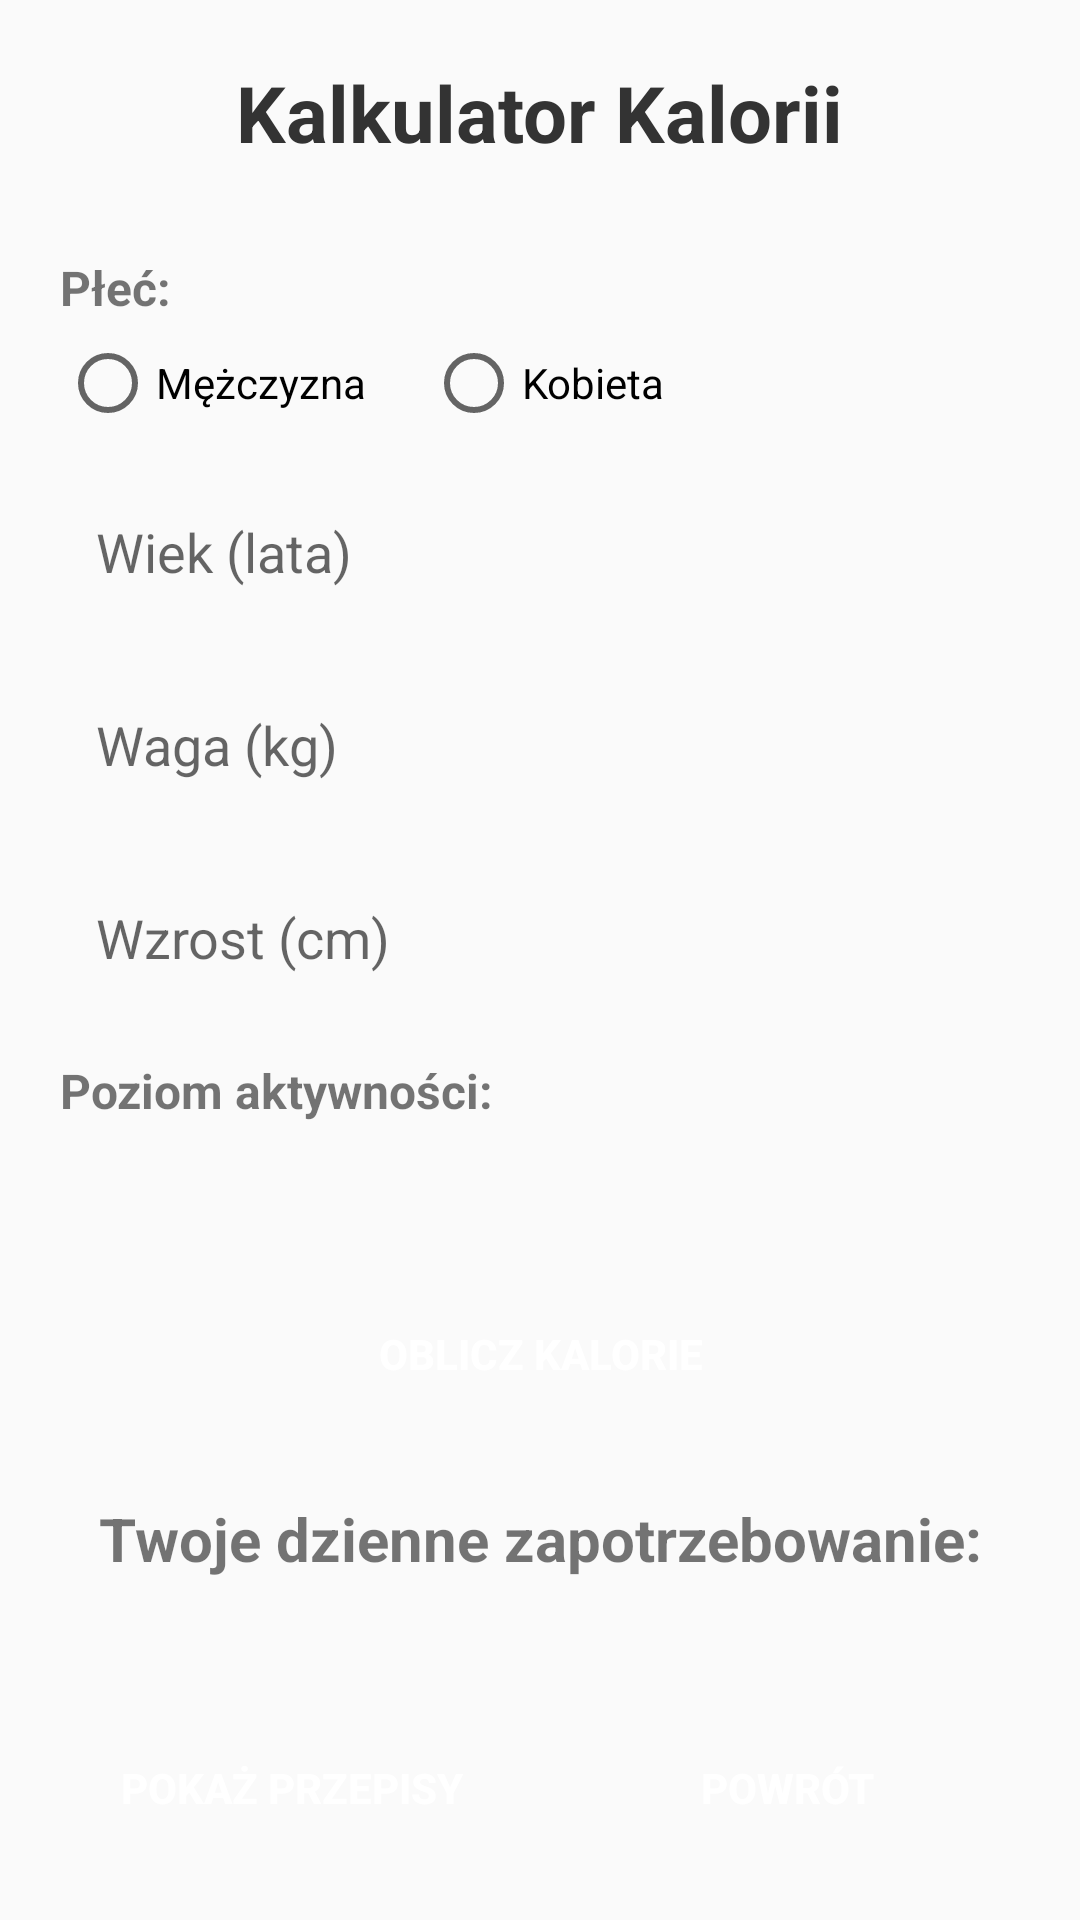

Android layout source for this screen:
<!-- AndroidManifest.xml: application theme AppTheme -->
<!-- res/layout/activity_calorie_calculator.xml -->
<?xml version="1.0" encoding="utf-8"?>
<LinearLayout xmlns:android="http://schemas.android.com/apk/res/android"
    android:layout_width="match_parent"
    android:layout_height="match_parent"
    android:background="#FAFAFA"
    android:orientation="vertical"
    android:padding="20dp">

    <TextView
        android:layout_width="wrap_content"
        android:layout_height="wrap_content"
        android:layout_gravity="center"
        android:layout_marginBottom="20dp"
        android:text="@string/calorie_calculator_title"
        android:textColor="#333333"
        android:textSize="26sp"
        android:textStyle="bold" />

    <ScrollView
        android:layout_width="match_parent"
        android:layout_height="0dp"
        android:layout_weight="1">

        <LinearLayout
            android:layout_width="match_parent"
            android:layout_height="wrap_content"
            android:orientation="vertical">

            <TextView
                android:layout_width="wrap_content"
                android:layout_height="wrap_content"
                android:layout_marginTop="10dp"
                android:text="@string/gender_label"
                android:textSize="16sp"
                android:textStyle="bold" />

            <RadioGroup
                android:id="@+id/genderGroup"
                android:layout_width="match_parent"
                android:layout_height="wrap_content"
                android:layout_marginTop="5dp"
                android:orientation="horizontal">

                <RadioButton
                    android:id="@+id/maleRadio"
                    android:layout_width="wrap_content"
                    android:layout_height="wrap_content"
                    android:layout_marginEnd="20dp"
                    android:text="@string/male" />

                <RadioButton
                    android:id="@+id/femaleRadio"
                    android:layout_width="wrap_content"
                    android:layout_height="wrap_content"
                    android:text="@string/female" />
            </RadioGroup>

            <EditText
                android:id="@+id/ageInput"
                android:layout_width="match_parent"
                android:layout_height="wrap_content"
                android:layout_marginTop="16dp"
                android:autofillHints="age"
                android:background="@drawable/edit_text_background"
                android:hint="@string/age_hint"
                android:importantForAutofill="yes"
                android:inputType="number"
                android:padding="12dp" />

            <EditText
                android:id="@+id/weightInput"
                android:layout_width="match_parent"
                android:layout_height="wrap_content"
                android:layout_marginTop="16dp"
                android:autofillHints="weight"
                android:background="@drawable/edit_text_background"
                android:hint="@string/weight_hint"
                android:importantForAutofill="yes"
                android:inputType="numberDecimal"
                android:padding="12dp" />

            <EditText
                android:id="@+id/heightInput"
                android:layout_width="match_parent"
                android:layout_height="wrap_content"
                android:layout_marginTop="16dp"
                android:autofillHints="height"
                android:background="@drawable/edit_text_background"
                android:hint="@string/height_hint"
                android:importantForAutofill="yes"
                android:inputType="numberDecimal"
                android:padding="12dp" />

            <TextView
                android:layout_width="wrap_content"
                android:layout_height="wrap_content"
                android:layout_marginTop="16dp"
                android:text="@string/activity_level_label"
                android:textSize="16sp"
                android:textStyle="bold" />

            <Spinner
                android:id="@+id/activityLevelSpinner"
                android:layout_width="match_parent"
                android:layout_height="wrap_content"
                android:layout_marginTop="5dp"
                android:background="@drawable/edit_text_background"
                android:padding="12dp" />

            <Button
                android:id="@+id/calculateCaloriesButton"
                android:layout_width="match_parent"
                android:layout_height="wrap_content"
                android:layout_marginTop="24dp"
                android:background="@drawable/button_background"
                android:padding="12dp"
                android:text="@string/calculate_calories_button"
                android:textColor="#FFFFFF"
                android:textStyle="bold" />

            <TextView
                android:id="@+id/calorieResultText"
                android:layout_width="match_parent"
                android:layout_height="wrap_content"
                android:layout_marginTop="24dp"
                android:gravity="center"
                android:text="@string/daily_requirement"
                android:textSize="20sp"
                android:textStyle="bold" />
        </LinearLayout>
    </ScrollView>

    <LinearLayout
        android:layout_width="match_parent"
        android:layout_height="wrap_content"
        android:layout_marginTop="20dp"
        android:orientation="horizontal">

        <Button
            android:id="@+id/showRecipesButton"
            android:layout_width="0dp"
            android:layout_height="wrap_content"
            android:layout_marginEnd="5dp"
            android:layout_weight="1"
            android:background="@drawable/button_background"
            android:padding="12dp"
            android:text="@string/show_recipes_button"
            android:textColor="#FFFFFF"
            android:textStyle="bold" />

        <Button
            android:id="@+id/backButton"
            android:layout_width="0dp"
            android:layout_height="wrap_content"
            android:layout_marginStart="5dp"
            android:layout_weight="1"
            android:background="@drawable/button_background"
            android:padding="12dp"
            android:text="@string/back_button"
            android:textColor="#FFFFFF"
            android:textStyle="bold" />
    </LinearLayout>
</LinearLayout>
<!-- resources referenced by this layout -->
<resources>
  <string name="activity_level_label">Poziom aktywności:</string>
  <string name="age_hint">Wiek (lata)</string>
  <string name="back_button">POWRÓT</string>
  <string name="calculate_calories_button">OBLICZ KALORIE</string>
  <string name="calorie_calculator_title">Kalkulator Kalorii</string>
  <string name="daily_requirement">Twoje dzienne zapotrzebowanie:</string>
  <string name="female">Kobieta</string>
  <string name="gender_label">Płeć:</string>
  <string name="height_hint">Wzrost (cm)</string>
  <string name="male">Mężczyzna</string>
  <string name="show_recipes_button">POKAŻ PRZEPISY</string>
  <string name="weight_hint">Waga (kg)</string>
  <style name="AppTheme" parent="Theme.AppCompat.Light.NoActionBar">
          <item name="colorPrimary">#4CAF50</item>
          <item name="colorPrimaryDark">#388E3C</item>
          <item name="colorAccent">#8BC34A</item>
      </style>
</resources>
